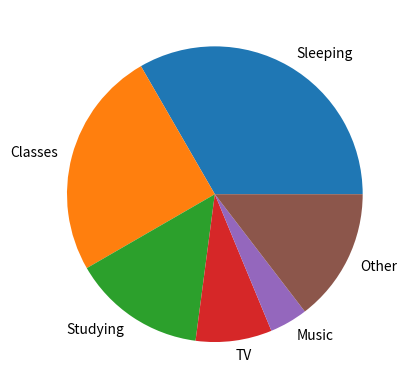

The script that saved this image:
Average_day = {"Sleeping":8,"Classes":6,"Studying":3.5,"TV":2,"Music":1,"Other":3.5}
print(Average_day)
import numpy as py
import matplotlib.pyplot as plt
Hours_types = ["Sleeping","Classes","Studying","TV","Music","Other"]
Hours = [8,6,3.5,2,1,3.5]
plt.pie(Hours, labels = Hours_types)
plt.show()
plt.clf()
